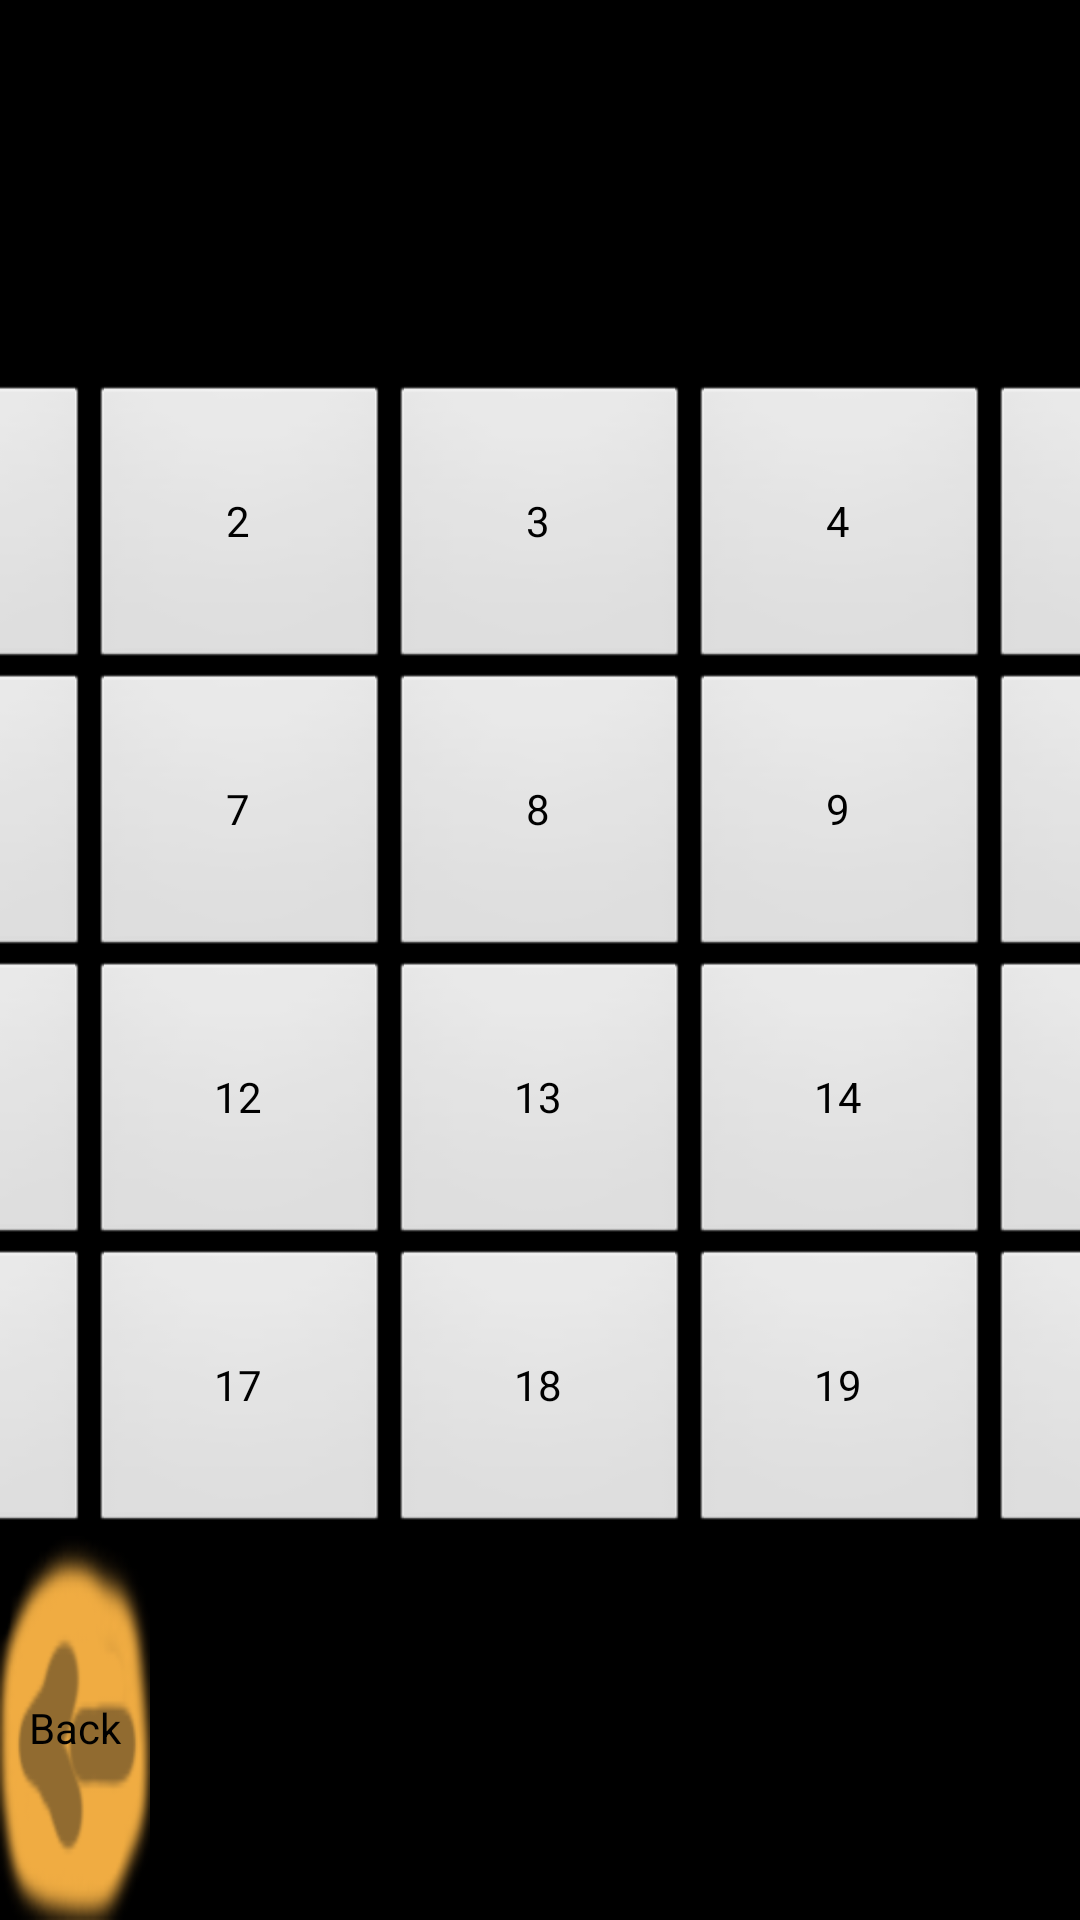

Write the Android layout XML for this screen, with the resource values it uses.
<!-- AndroidManifest.xml: application theme android:Theme.Black.NoTitleBar.Fullscreen -->
<!-- res/layout/selectlevel.xml -->
<?xml version="1.0" encoding="utf-8"?>
<LinearLayout xmlns:android="http://schemas.android.com/apk/res/android"
    android:layout_width="match_parent"
    android:layout_height="match_parent"
    android:orientation="vertical" >

    <LinearLayout
        android:layout_width="match_parent"
        android:layout_height="0dip"
        android:layout_weight="0.2" >
    </LinearLayout>

    <TableLayout
        android:layout_width="match_parent"
        android:layout_height="0dip"
        android:layout_weight="0.6" >

        <TableRow
            android:layout_height="0dip"
            android:layout_weight="0.25"
            android:gravity="center_horizontal" >

            <Button
                android:id="@+id/buttonlvl1"
                android:layout_width="0dip"
                android:layout_height="match_parent"
                android:text="1" />

            <Button
                android:id="@+id/buttonlvl2"
                android:layout_width="0dip"
                android:layout_height="match_parent"
                android:text="2" />

            <Button
                android:id="@+id/buttonlvl3"
                android:layout_width="0dip"
                android:layout_height="match_parent"
                android:text="3" />

            <Button
                android:id="@+id/buttonlvl4"
                android:layout_width="0dip"
                android:layout_height="match_parent"
                android:text="4" />

            <Button
                android:id="@+id/buttonlvl5"
                android:layout_width="0dip"
                android:layout_height="match_parent"
                android:text="5" />
        </TableRow>

        <TableRow
            android:layout_height="0dip"
            android:layout_weight="0.25"
            android:gravity="center_horizontal" >

            <Button
                android:id="@+id/buttonlvl6"
                android:layout_width="wrap_content"
                android:layout_height="match_parent"
                android:text="6" />

            <Button
                android:id="@+id/buttonlvl7"
                android:layout_width="wrap_content"
                android:layout_height="match_parent"
                android:text="7" />

            <Button
                android:id="@+id/buttonlvl8"
                android:layout_width="wrap_content"
                android:layout_height="match_parent"
                android:text="8" />

            <Button
                android:id="@+id/buttonlvl9"
                android:layout_width="wrap_content"
                android:layout_height="match_parent"
                android:text="9" />

            <Button
                android:id="@+id/buttonlvl10"
                android:layout_width="wrap_content"
                android:layout_height="match_parent"
                android:text="10" />
        </TableRow>

        <TableRow
            android:layout_height="0dip"
            android:layout_weight="0.25"
            android:gravity="center_horizontal" >

            <Button
                android:id="@+id/buttonlvl11"
                android:layout_width="wrap_content"
                android:layout_height="match_parent"
                android:text="11" />

            <Button
                android:id="@+id/buttonlvl12"
                android:layout_width="wrap_content"
                android:layout_height="match_parent"
                android:text="12" />

            <Button
                android:id="@+id/buttonlvl13"
                android:layout_width="wrap_content"
                android:layout_height="match_parent"
                android:text="13" />

            <Button
                android:id="@+id/buttonlvl14"
                android:layout_width="wrap_content"
                android:layout_height="match_parent"
                android:text="14" />

            <Button
                android:id="@+id/buttonlvl15"
                android:layout_width="wrap_content"
                android:layout_height="match_parent"
                android:text="15" />
        </TableRow>

        <TableRow
            android:layout_height="0dip"
            android:layout_weight="0.25"
            android:gravity="center_horizontal" >

            <Button
                android:id="@+id/buttonlvl16"
                android:layout_width="100dp"
                android:layout_height="match_parent"
                android:text="16" />

            <Button
                android:id="@+id/buttonlvl17"
                android:layout_width="100dp"
                android:layout_height="match_parent"
                android:text="17" />

            <Button
                android:id="@+id/buttonlvl18"
                android:layout_width="100dp"
                android:layout_height="match_parent"
                android:text="18" />

            <Button
                android:id="@+id/buttonlvl19"
                android:layout_width="100dp"
                android:layout_height="match_parent"
                android:text="19" />

            <Button
                android:id="@+id/buttonlvl20"
                android:layout_width="100dp"
                android:layout_height="match_parent"
                android:text="20" />
        </TableRow>
    </TableLayout>

    <LinearLayout
        android:layout_width="match_parent"
        android:layout_height="0dip"
        android:layout_weight="0.2" >

        <Button
            android:id="@+id/backtoboxbutton"
            android:layout_width="50dip"
            android:layout_height="match_parent"
            android:layout_alignParentLeft="true"
            android:background="@drawable/backbutton"
            android:text="Back" >
        </Button>
    </LinearLayout>

</LinearLayout>
<!-- resources referenced by this layout -->
<resources>
  <!-- drawable backbutton: png bitmap (drawable, 6575 bytes) -->
</resources>
